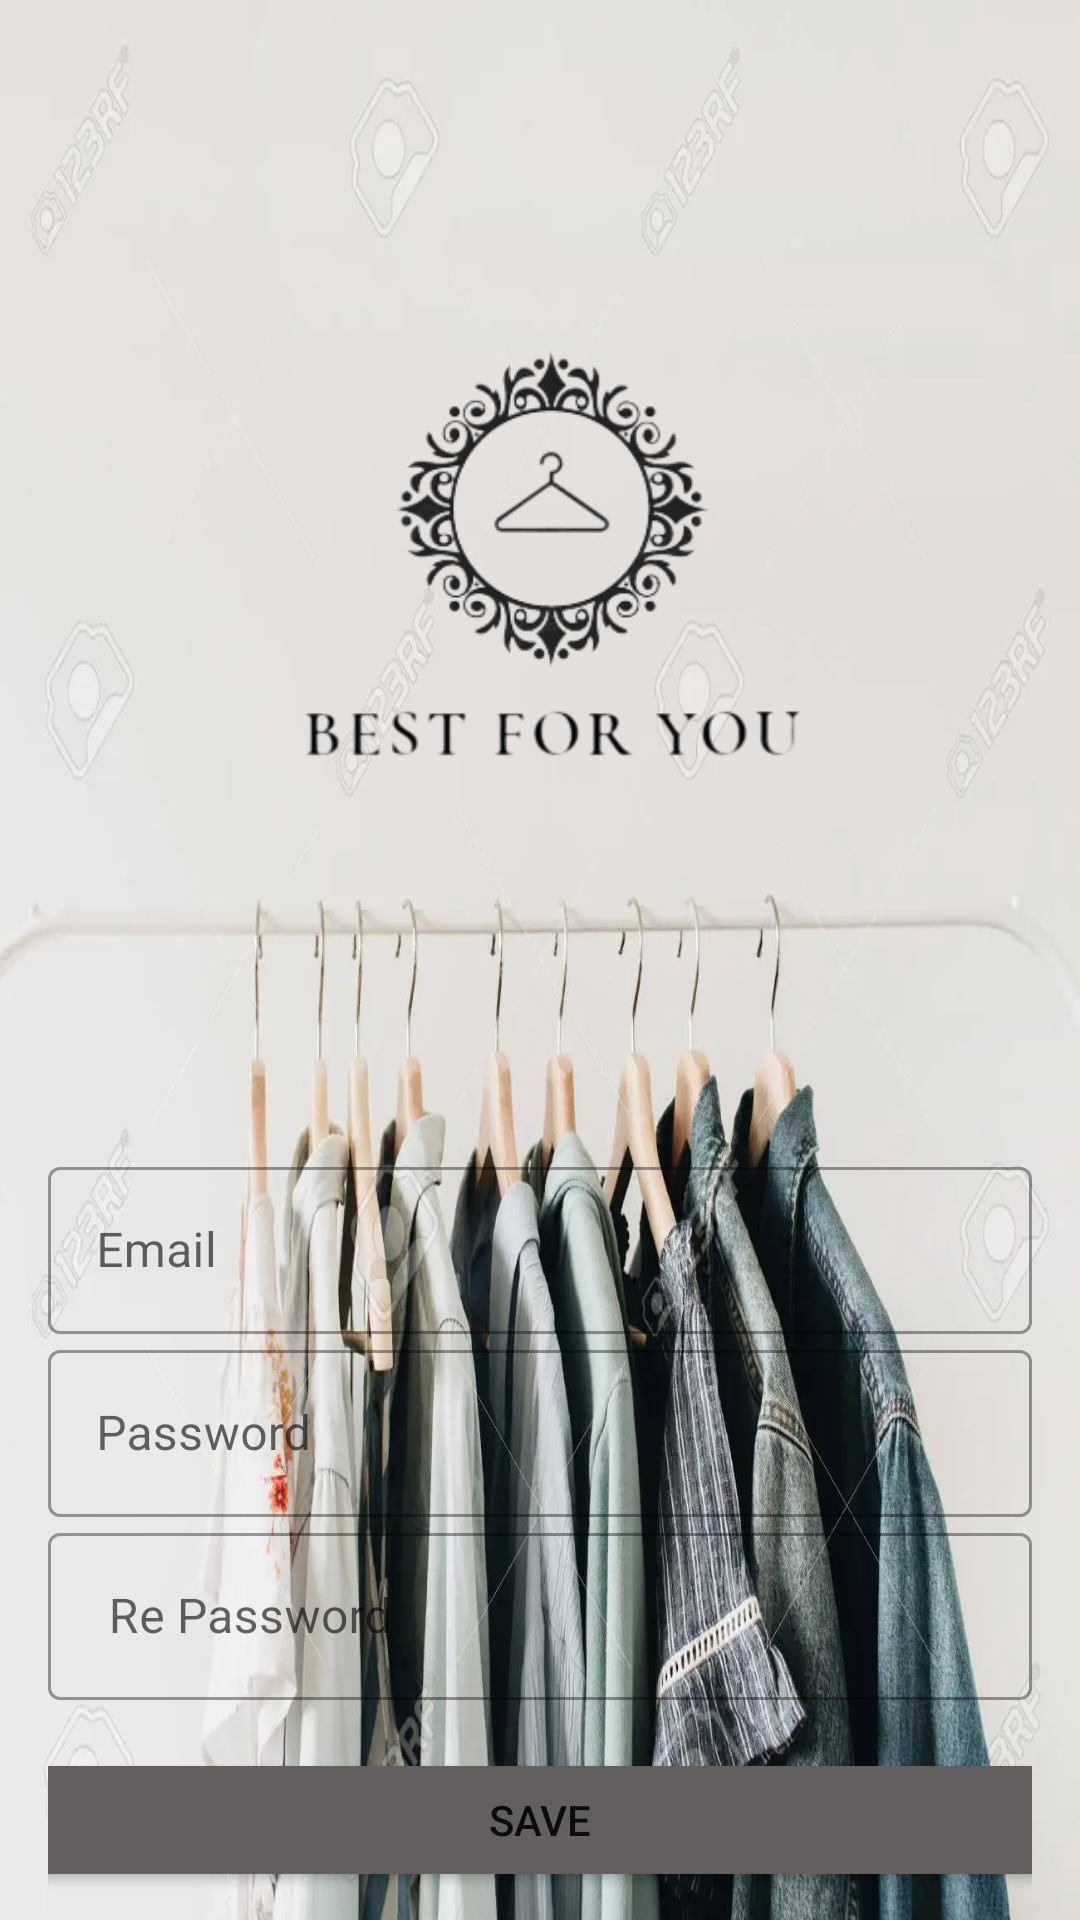

Reconstruct the res/layout file that produces this screen, plus the resources it refers to.
<!-- AndroidManifest.xml: application theme Theme.MahmoudFinalProject -->
<!-- res/layout/activity_sign_up.xml -->
<?xml version="1.0" encoding="utf-8"?>
<LinearLayout xmlns:android="http://schemas.android.com/apk/res/android"
    android:background="@drawable/clothinglogo"
    xmlns:app="http://schemas.android.com/apk/res-auto"
    xmlns:tools="http://schemas.android.com/tools"
    android:layout_width="match_parent"
    android:layout_height="match_parent"
    android:gravity="center"
    android:orientation="vertical"
    android:paddingHorizontal="16dp"
    tools:context=".SignUp">

    <ImageView
        android:id="@+id/IV2"
        android:layout_width="match_parent"
        android:layout_height="390dp"
        app:srcCompat="@drawable/logo" />

    <com.google.android.material.textfield.TextInputLayout
        style="@style/Widget.MaterialComponents.TextInputLayout.OutlinedBox"
        android:layout_width="match_parent"
        android:layout_height="wrap_content">
        <com.google.android.material.textfield.TextInputEditText
            android:id="@+id/ETmup"
            android:layout_width="match_parent"
            android:layout_height="wrap_content"
            android:hint="Email" />
    </com.google.android.material.textfield.TextInputLayout>

    <com.google.android.material.textfield.TextInputLayout
        style="@style/Widget.MaterialComponents.TextInputLayout.OutlinedBox"
        android:layout_width="match_parent"
        android:layout_height="wrap_content">
        <com.google.android.material.textfield.TextInputEditText
            android:id="@+id/ETpup"
            android:layout_width="match_parent"
            android:layout_height="wrap_content"
            android:hint="Password" />
    </com.google.android.material.textfield.TextInputLayout>

    <com.google.android.material.textfield.TextInputLayout
        style="@style/Widget.MaterialComponents.TextInputLayout.OutlinedBox"
        android:layout_width="match_parent"
        android:layout_height="wrap_content">

        <com.google.android.material.textfield.TextInputEditText
            android:id="@+id/ETreup"
            android:layout_width="match_parent"
            android:layout_height="wrap_content"
            android:hint=" Re Password" />

    </com.google.android.material.textfield.TextInputLayout>

    <Button
        android:id="@+id/BNsave"
        android:layout_width="360dp"
        android:layout_height="wrap_content"
        android:layout_marginTop="16dp"
        android:backgroundTint="#635F5F"
        android:text="Save" />

    <Button
        android:id="@+id/BNcan"
        android:layout_width="190dp"
        android:layout_height="wrap_content"
        android:layout_marginTop="16dp"
        android:backgroundTint="#635F5F"
        android:text="Cancel" />

</LinearLayout>
<!-- resources referenced by this layout -->
<resources>
  <!-- drawable clothinglogo: webp bitmap (drawable, 68424 bytes) -->
  <!-- drawable logo: png bitmap (drawable-v24, 40195 bytes) -->
  <style name="Theme.MahmoudFinalProject" parent="Theme.MaterialComponents.DayNight.DarkActionBar">
          
          <item name="colorPrimary">@color/purple_200</item>
          <item name="colorPrimaryVariant">@color/cardview_light_background</item>
          <item name="colorOnPrimary">@color/common_google_signin_btn_text_dark</item>
          
          <item name="colorSecondary">@color/teal_200</item>
          <item name="colorSecondaryVariant">@color/teal_700</item>
          <item name="colorOnSecondary">@color/black</item>
          
          <item name="android:statusBarColor" tools:targetApi="l">?attr/colorPrimaryVariant</item>
          
      </style>
  <color name="purple_200">#CE93D8 </color>
  <color name="teal_200">#80CBC4 </color>
  <color name="teal_700">#00796B </color>
  <color name="black">#FF000000</color>
</resources>
